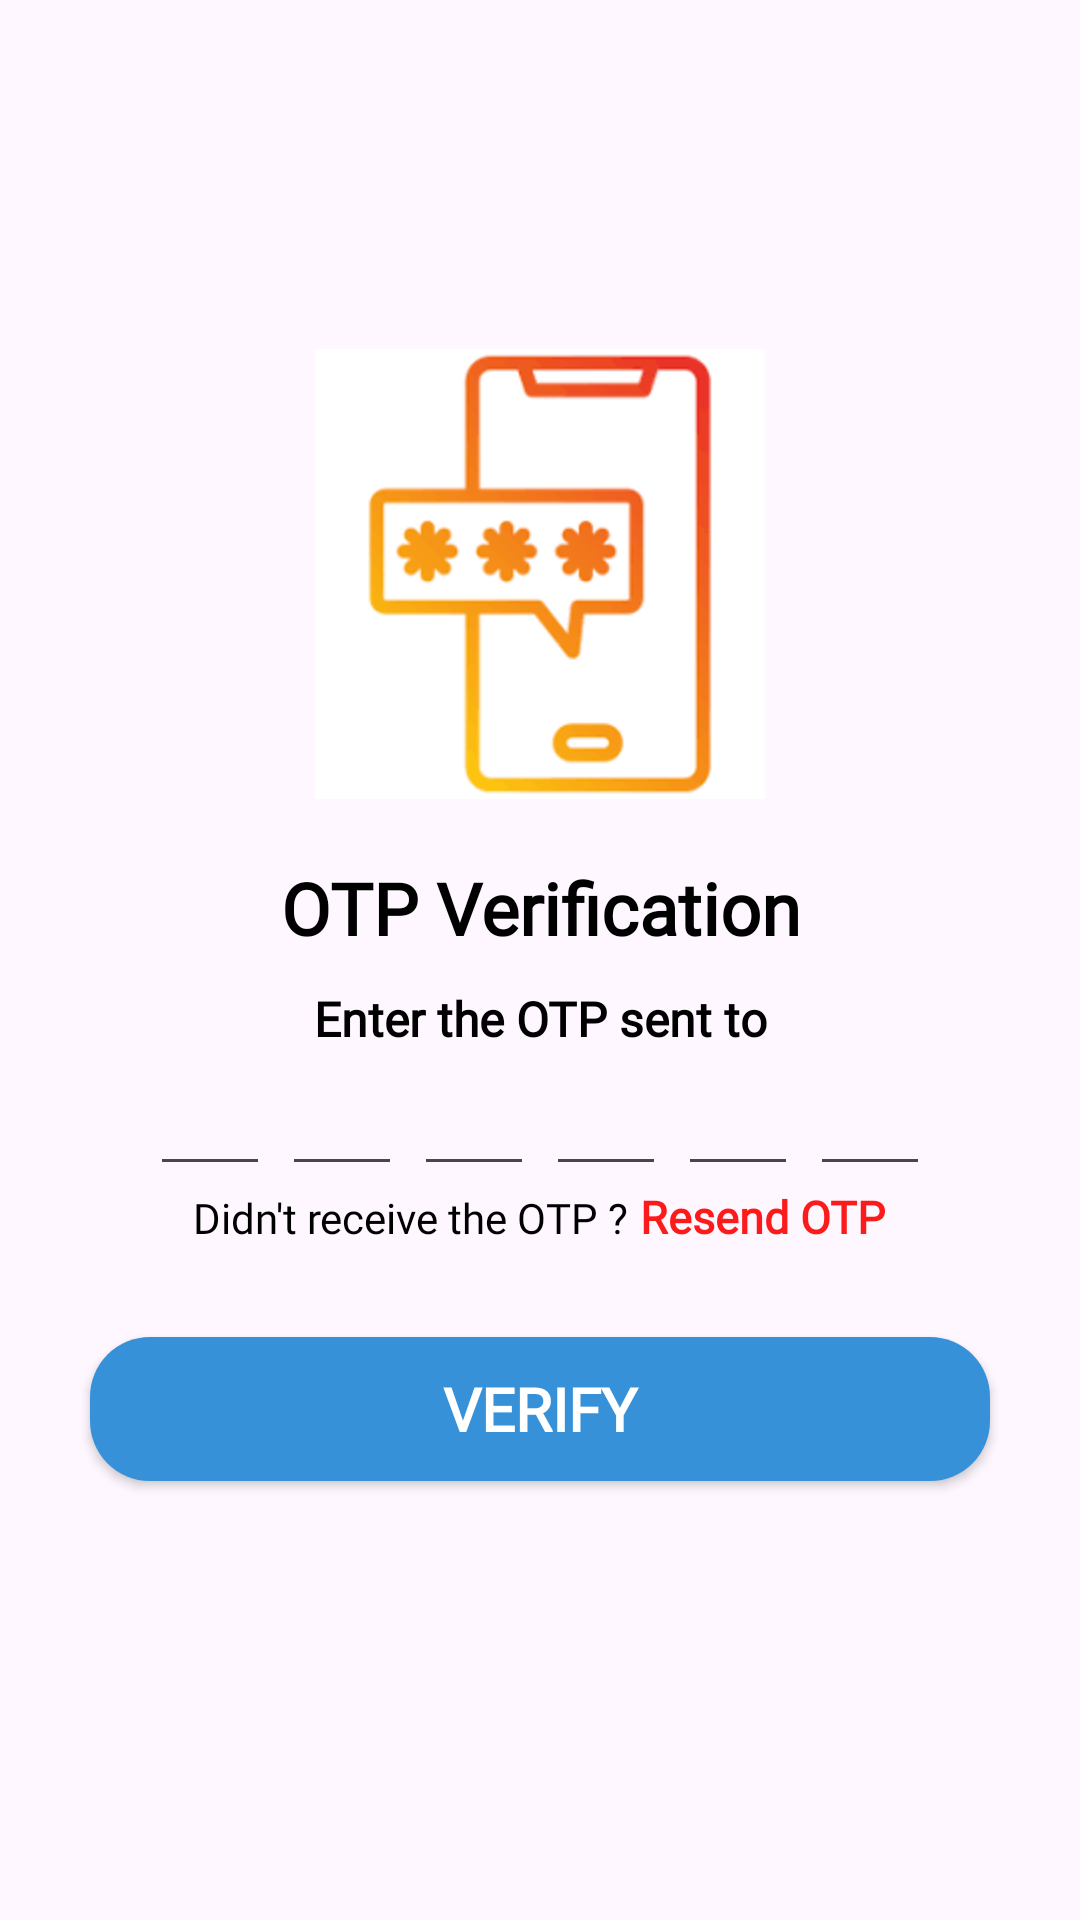

This screen was rendered from an Android layout file. Write that file and the resources it references.
<!-- AndroidManifest.xml: application theme Theme.FoodizApp -->
<!-- res/layout/activity_otpverification.xml -->
<?xml version="1.0" encoding="utf-8"?>
<LinearLayout xmlns:android="http://schemas.android.com/apk/res/android"
    xmlns:app="http://schemas.android.com/apk/res-auto"
    xmlns:tools="http://schemas.android.com/tools"
    android:id="@+id/main"
    android:layout_width="match_parent"
    android:layout_height="match_parent"
    tools:context=".OTPVerificationActivity"
    android:gravity="center"
    android:orientation="vertical">


    <ImageView
        android:layout_width="150sp"
        android:layout_height="150sp"
        android:layout_gravity="center"
        android:src="@drawable/logo_otp"
        />
    <TextView
        android:layout_width="match_parent"
        android:layout_height="wrap_content"
        android:text="OTP Verification"
        android:textSize="24sp"
        android:textStyle="bold"
        android:fontFamily="@font/almendra"
        android:textColor="@color/black"
        android:textAlignment="center"
        android:layout_marginTop="20sp"/>

    <TextView
        android:layout_width="match_parent"
        android:layout_height="wrap_content"
        android:text="Enter the OTP sent to"
        android:textAlignment="center"
        android:textSize="16sp"
        android:textStyle="bold"
        android:fontFamily="@font/almendra"
        android:layout_marginTop="10sp"
        android:textColor="@color/black"/>
    <LinearLayout
        android:layout_width="match_parent"
        android:layout_height="wrap_content"
        android:orientation="horizontal"
        android:gravity="center_horizontal">
        <EditText
            android:layout_width="40sp"
            android:layout_height="45sp"
            android:textColor="@color/black"
            android:gravity="center"
            android:textSize="14sp"
            android:inputType="number"
            android:textStyle="bold"
            android:fontFamily="@font/almendra"
            android:id="@+id/etOtpVerification1"
            android:maxLength="1"
            android:imeOptions="actionNext"
            android:importantForAutofill="no"
            tools:ignore="LabelFor"
            />
        <EditText
            android:layout_width="40sp"
            android:layout_height="45sp"
            android:textColor="@color/black"
            android:gravity="center"
            android:layout_marginLeft="4sp"
            android:textSize="14sp"
            android:inputType="number"
            android:textStyle="bold"
            android:fontFamily="@font/almendra"
            android:id="@+id/etOtpVerification2"
            android:maxLength="1"
            android:imeOptions="actionNext"
            android:importantForAutofill="no"
            tools:ignore="LabelFor"
            />
        <EditText
            android:layout_width="40sp"
            android:layout_height="45sp"
            android:textColor="@color/black"
            android:layout_marginLeft="4sp"
            android:gravity="center"
            android:textSize="14sp"
            android:inputType="number"
            android:textStyle="bold"
            android:fontFamily="@font/almendra"
            android:id="@+id/etOtpVerification3"
            android:maxLength="1"
            android:imeOptions="actionNext"
            android:importantForAutofill="no"
            tools:ignore="LabelFor"
            />
        <EditText
            android:layout_width="40sp"
            android:layout_height="45sp"
            android:textColor="@color/black"
            android:layout_marginLeft="4sp"
            android:gravity="center"
            android:textSize="14sp"
            android:inputType="number"
            android:textStyle="bold"
            android:fontFamily="@font/almendra"
            android:id="@+id/etOtpVerification4"
            android:maxLength="1"
            android:imeOptions="actionNext"
            android:importantForAutofill="no"
            tools:ignore="LabelFor"
            />
        <EditText
            android:layout_width="40sp"
            android:layout_height="45sp"
            android:textColor="@color/black"
            android:layout_marginLeft="4sp"
            android:gravity="center"
            android:textSize="14sp"
            android:inputType="number"
            android:textStyle="bold"
            android:fontFamily="@font/almendra"
            android:id="@+id/etOtpVerification5"
            android:maxLength="1"
            android:imeOptions="actionNext"
            android:importantForAutofill="no"
            tools:ignore="LabelFor"
            />
        <EditText
            android:layout_width="40sp"
            android:layout_height="45sp"
            android:textColor="@color/black"
            android:layout_marginLeft="4sp"
            android:gravity="center"
            android:textSize="14sp"
            android:inputType="number"
            android:textStyle="bold"
            android:fontFamily="@font/almendra"
            android:id="@+id/etOtpVerification6"
            android:maxLength="1"
            android:imeOptions="actionDone"
            android:importantForAutofill="no"
            tools:ignore="LabelFor"
            />
        
    </LinearLayout>
    <LinearLayout
        android:layout_width="match_parent"
        android:layout_height="wrap_content"
        android:orientation="horizontal"
        android:gravity="center_horizontal">
    <TextView
        android:layout_width="wrap_content"
        android:layout_height="wrap_content"
        android:text="Didn't receive the OTP ?"
        android:textColor="@color/black"
        android:textSize="14sp"
        android:fontFamily="@font/almendra"
        />
        <TextView
            android:layout_width="wrap_content"
            android:layout_height="wrap_content"
            android:id="@+id/tvResendOTP"
            android:text="Resend OTP"
            android:textColor="@color/red"
            android:textSize="15sp"
            android:textStyle="bold"
            android:layout_marginLeft="4sp"
            android:fontFamily="@font/almendra"/>


    </LinearLayout>
    <androidx.appcompat.widget.AppCompatButton
        android:layout_width="match_parent"
        android:layout_height="wrap_content"
        android:id="@+id/btnVerify"
        android:text="Verify"
        android:textColor="@color/white"
        android:textStyle="bold"
        android:fontFamily="@font/almendra"
        android:textSize="20sp"
        android:background="@drawable/verify_btn_bgshape"
        android:layout_margin="30sp"/>

</LinearLayout>
<!-- resources referenced by this layout -->
<resources>
  <color name="black">#FF000000</color>
  <color name="red">#FB1B1B</color>
  <color name="white">#FFFFFFFF</color>
  <!-- drawable logo_otp: png bitmap (drawable, 4374 bytes) -->
  <!-- drawable verify_btn_bgshape (drawable) -->
  <?xml version="1.0" encoding="utf-8"?>
  <shape xmlns:android="http://schemas.android.com/apk/res/android">
  
      <solid
          android:color="#3791D8"/>
      <corners
          android:radius="20sp"/>
  
  </shape>
  <style name="Theme.FoodizApp" parent="Base.Theme.FoodizApp" />
  <style name="Base.Theme.FoodizApp" parent="Theme.Material3.DayNight.NoActionBar">
          
          
      </style>
</resources>
